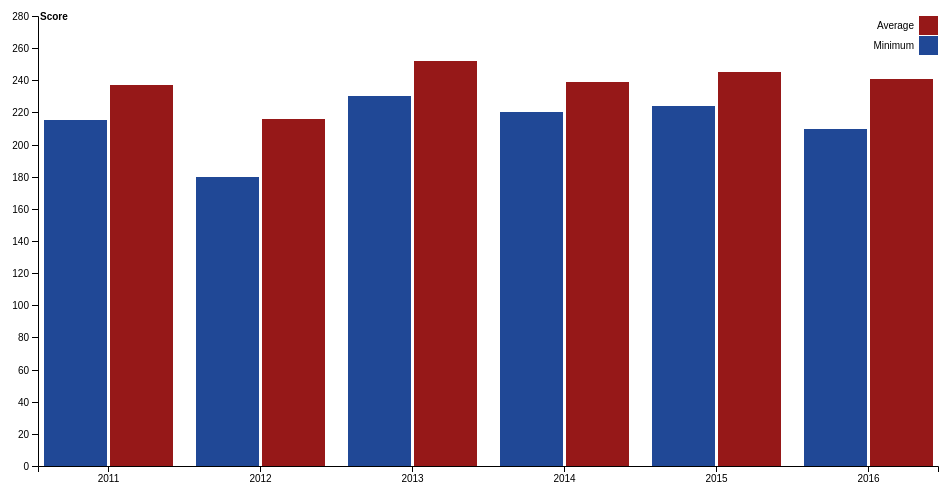
D3 v4 page, settled after 360 driven frames (6 s of simulated time); the page loaded 1 data file(s).


// ── d3test1.js
var svg = d3.select("svg"),
    margin = { top: 20, right: 20, bottom: 30, left: 40 },
    width = +svg.attr("width") - margin.left - margin.right,
    height = +svg.attr("height") - margin.top - margin.bottom;


var x0 = d3.scaleBand()
    .rangeRound([0, width])
    .paddingInner(0.1);

var x1 = d3.scaleBand()
    .padding(0.05);

var y = d3.scaleLinear()
    .rangeRound([height, 0]);

var z = d3.scaleOrdinal()
    .range(["#204896", "#961818"]);

var g = svg.append("g")
    .attr("transform", "translate(" + margin.left + "," + margin.top + ")");

d3.csv("d3test1.csv", function (d) {
    d.Year = +d.Year;
    d.Minimum = +d.Minimum;
    d.Average = +d.Average;
    return d;
}, function (error, data) {
    if (error) throw error;

    var keys = data.columns.slice(1);

    x0.domain(data.map(function (d) { return d.Year; }));
    x1.domain(keys).rangeRound([0, x0.bandwidth()]);
    y.domain([0, 1.1 * d3.max(data, function (d) { return d3.max(keys, function (key) { return d[key]; }); })]).nice();

    g.append("g")
        .selectAll("g")
        .data(data)
        .enter().append("g")
        .attr("transform", function (d) { return "translate(" + x0(d.Year) + ",0)"; })
        .selectAll("rect")
        .data(function (d) { return keys.map(function (key) { return { key: key, value: d[key], year: d.Year }; }); })
        .enter().append("rect")
        .attr("x", function (d) { return x1(d.key); })
        .attr("y", function (d) { return y(d.value); })
        .attr("width", x1.bandwidth())
        .attr("height", function (d) { return height - y(d.value); })
        .attr("fill", function (d) { return z(d.key); })
        .on("mouseover", function () { tooltip.style("display", null); })
        .on("mouseout", function () { tooltip.style("display", "none"); })
        .on("mousemove", function (d) {
            //console.log(d);
            //console.log(`${d.key} in ${d.year} = ${d.value}`);
            var xPosition = d3.event.pageX - 60;
            var yPosition = d3.event.pageY - 180;
            tooltip.attr("transform", "translate(" + xPosition + "," + yPosition + ")");
            tooltip.select("text").text(`${d.key} in ${d.year} = ${d.value}`);
        });

    g.append("g")
        .attr("class", "axis")
        .attr("transform", "translate(0," + height + ")")
        .call(d3.axisBottom(x0));

    g.append("g")
        .attr("class", "axis")
        .call(d3.axisLeft(y).ticks(null, "s"))
        .append("text")
        .attr("x", 2)
        .attr("y", y(y.ticks().pop()) + 0.5)
        .attr("dy", "0.32em")
        .attr("fill", "#000")
        .attr("font-weight", "bold")
        .attr("text-anchor", "start")
        .text("Score");

    var legend = g.append("g")
        .attr("font-family", "sans-serif")
        .attr("font-size", 10)
        .attr("text-anchor", "end")
        .selectAll("g")
        .data(keys.slice().reverse())
        .enter().append("g")
        .attr("transform", function (d, i) { return "translate(0," + i * 20 + ")"; });

    legend.append("rect")
        .attr("x", width - 19)
        .attr("width", 19)
        .attr("height", 19)
        .attr("fill", z);

    legend.append("text")
        .attr("x", width - 24)
        .attr("y", 9.5)
        .attr("dy", "0.32em")
        .text(function (d) { return d; });

    // Prep the tooltip bits, initial display is hidden
    var tooltip = svg.append("g")
        .attr("class", "tooltip")
        .style("display", "none");

    tooltip.append("rect")
        .attr("width", 140)
        .attr("height", 30)
        .attr("fill", "white")
        .style("opacity", 0.5);

    tooltip.append("text")
        .attr("x", 70)
        .attr("dy", "1.5em")
        .style("text-anchor", "middle")
        .attr("font-size", "12px")
        .attr("font-weight", "bold");

});

### data: d3test1.csv
Year, Minimum, Average
2011, 215, 237
2012, 180, 216
2013, 230, 252
2014, 220, 239
2015, 224, 245
2016, 210, 241